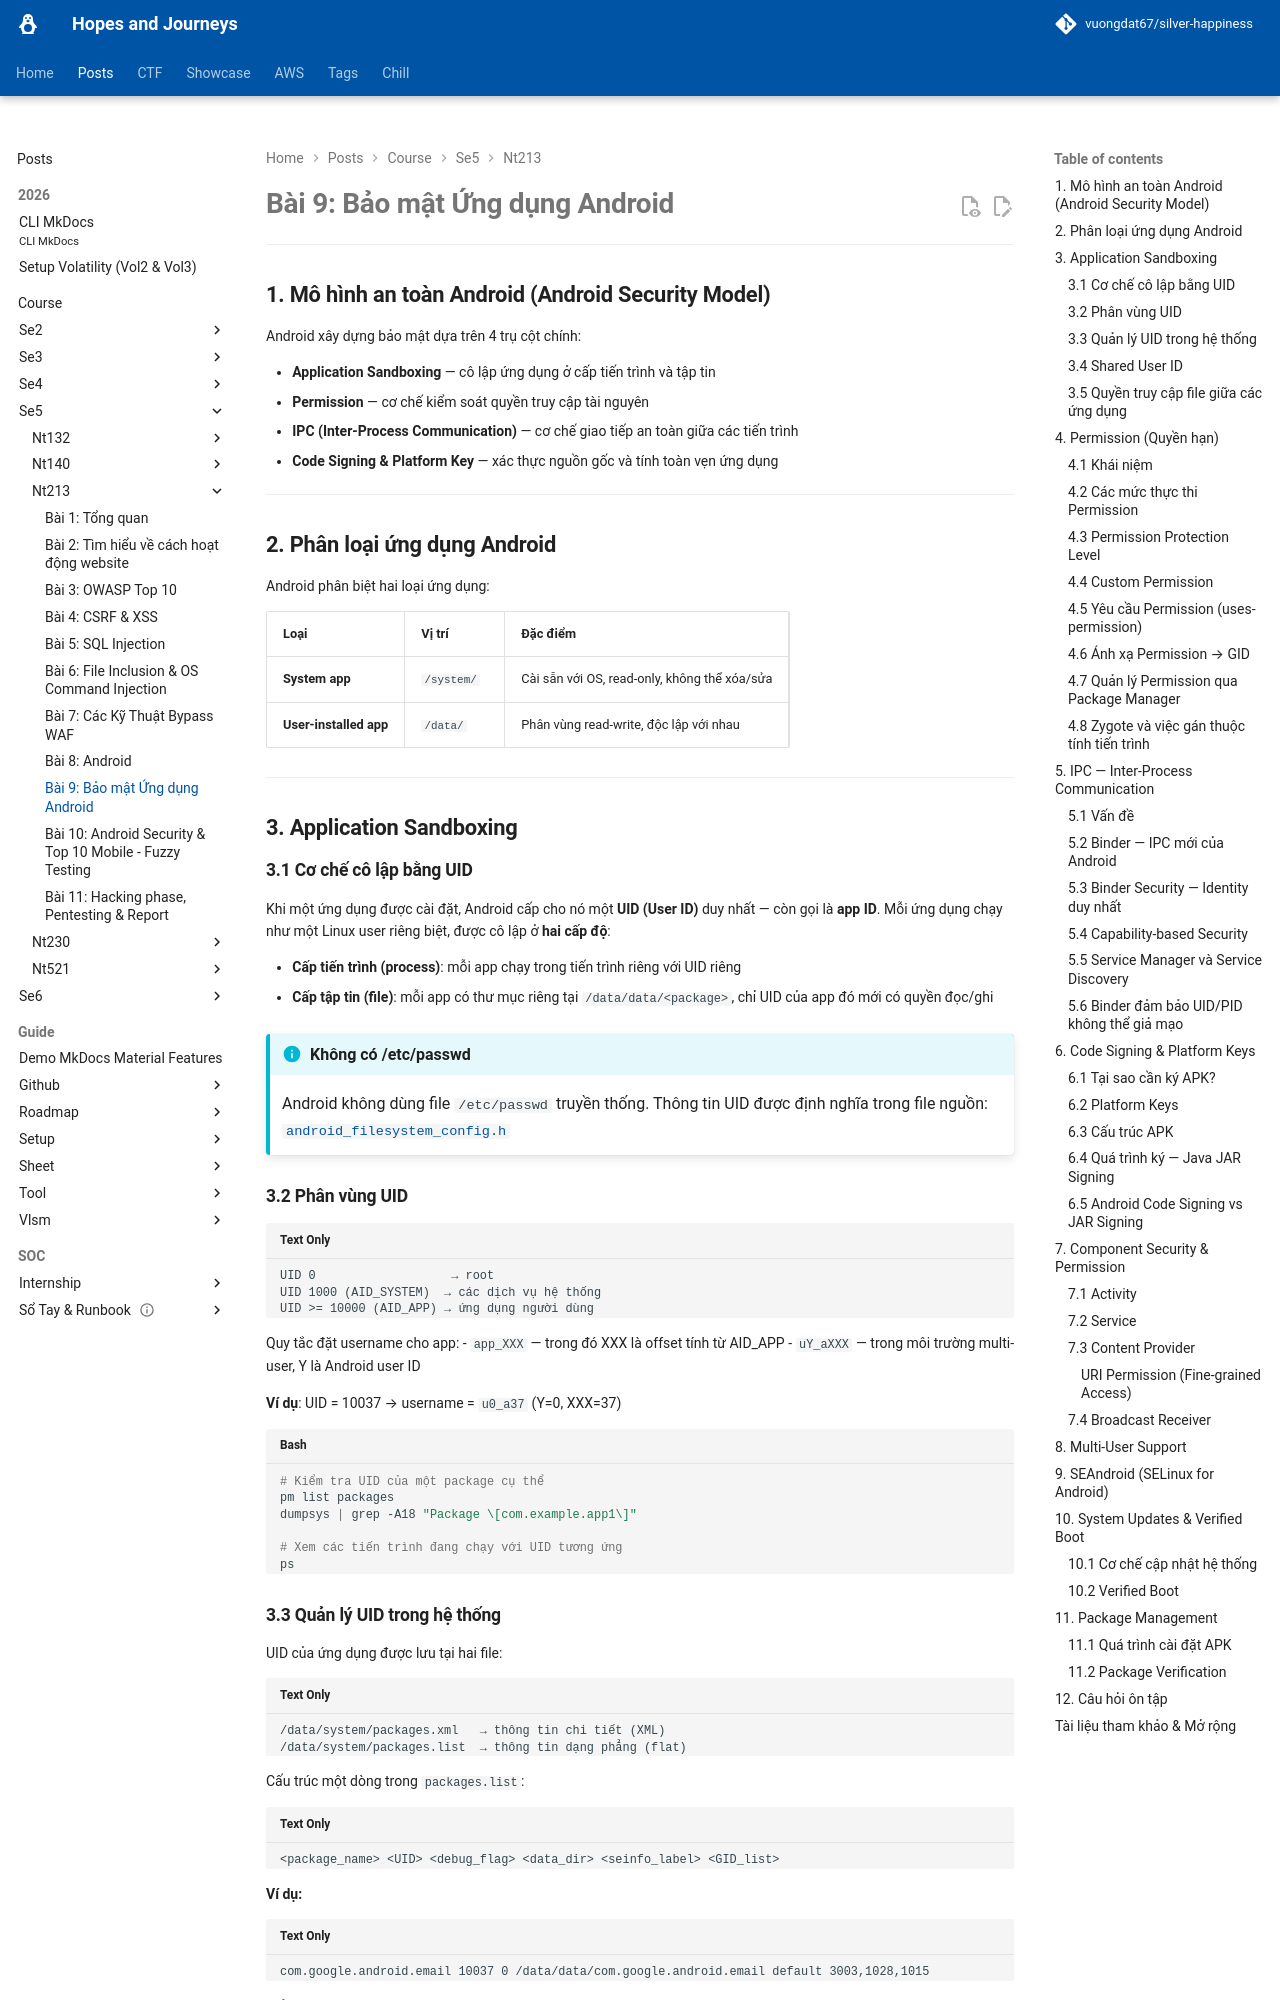

repository: vuongdat67/silver-happiness · page: posts/course/se5/nt213/L9/index.html · generator: mkdocs

# Bài 9: Bảo mật Ứng dụng Android 

---

## 1. Mô hình an toàn Android (Android Security Model)

Android xây dựng bảo mật dựa trên 4 trụ cột chính:

- **Application Sandboxing** — cô lập ứng dụng ở cấp tiến trình và tập tin
- **Permission** — cơ chế kiểm soát quyền truy cập tài nguyên
- **IPC (Inter-Process Communication)** — cơ chế giao tiếp an toàn giữa các tiến trình
- **Code Signing & Platform Key** — xác thực nguồn gốc và tính toàn vẹn ứng dụng

---

## 2. Phân loại ứng dụng Android

Android phân biệt hai loại ứng dụng:

| Loại | Vị trí | Đặc điểm |
|---|---|---|
| **System app** | `/system/` | Cài sẵn với OS, read-only, không thể xóa/sửa |
| **User-installed app** | `/data/` | Phân vùng read-write, độc lập với nhau |

---

## 3. Application Sandboxing

### 3.1 Cơ chế cô lập bằng UID

Khi một ứng dụng được cài đặt, Android cấp cho nó một **UID (User ID)** duy nhất — còn gọi là **app ID**. Mỗi ứng dụng chạy như một Linux user riêng biệt, được cô lập ở **hai cấp độ**:

- **Cấp tiến trình (process)**: mỗi app chạy trong tiến trình riêng với UID riêng
- **Cấp tập tin (file)**: mỗi app có thư mục riêng tại `/data/data/<package>`, chỉ UID của app đó mới có quyền đọc/ghi

!!! info "Không có /etc/passwd"
    Android không dùng file `/etc/passwd` truyền thống. Thông tin UID được định nghĩa trong file nguồn:
    [`android_filesystem_config.h`](https://android.googlesource.com/platform/system/core/+/master/libcutils/include/private/android_filesystem_config.h)

### 3.2 Phân vùng UID

```
UID 0                   → root
UID 1000 (AID_SYSTEM)  → các dịch vụ hệ thống
UID >= 10000 (AID_APP) → ứng dụng người dùng
```

Quy tắc đặt username cho app:
- `app_XXX` — trong đó XXX là offset tính từ AID_APP
- `uY_aXXX` — trong môi trường multi-user, Y là Android user ID

**Ví dụ**: UID = 10037 → username = `u0_a37` (Y=0, XXX=37)

```bash
# Kiểm tra UID của một package cụ thể
pm list packages
dumpsys | grep -A18 "Package \[com.example.app1\]"

# Xem các tiến trình đang chạy với UID tương ứng
ps
```

### 3.3 Quản lý UID trong hệ thống

UID của ứng dụng được lưu tại hai file:

```
/data/system/packages.xml   → thông tin chi tiết (XML)
/data/system/packages.list  → thông tin dạng phẳng (flat)
```

Cấu trúc một dòng trong `packages.list`:

```
<package_name> <UID> <debug_flag> <data_dir> <seinfo_label> <GID_list>
```

**Ví dụ:**
```
com.google.android.email 10037 0 /data/data/com.google.android.email default 3003,1028,1015
```

Giải thích từng trường:

| Thứ tự | Ý nghĩa |
|---|---|
| 1 | Package name |
| 2 | UID của ứng dụng |
| 3 | Debug flag (1 = debug mode) |
| 4 | Đường dẫn thư mục data của app |
| 5 | SEInfo label (dùng bởi SELinux) |
| 6 | Danh sách GID bổ sung (tương ứng với các permission được cấp) |
